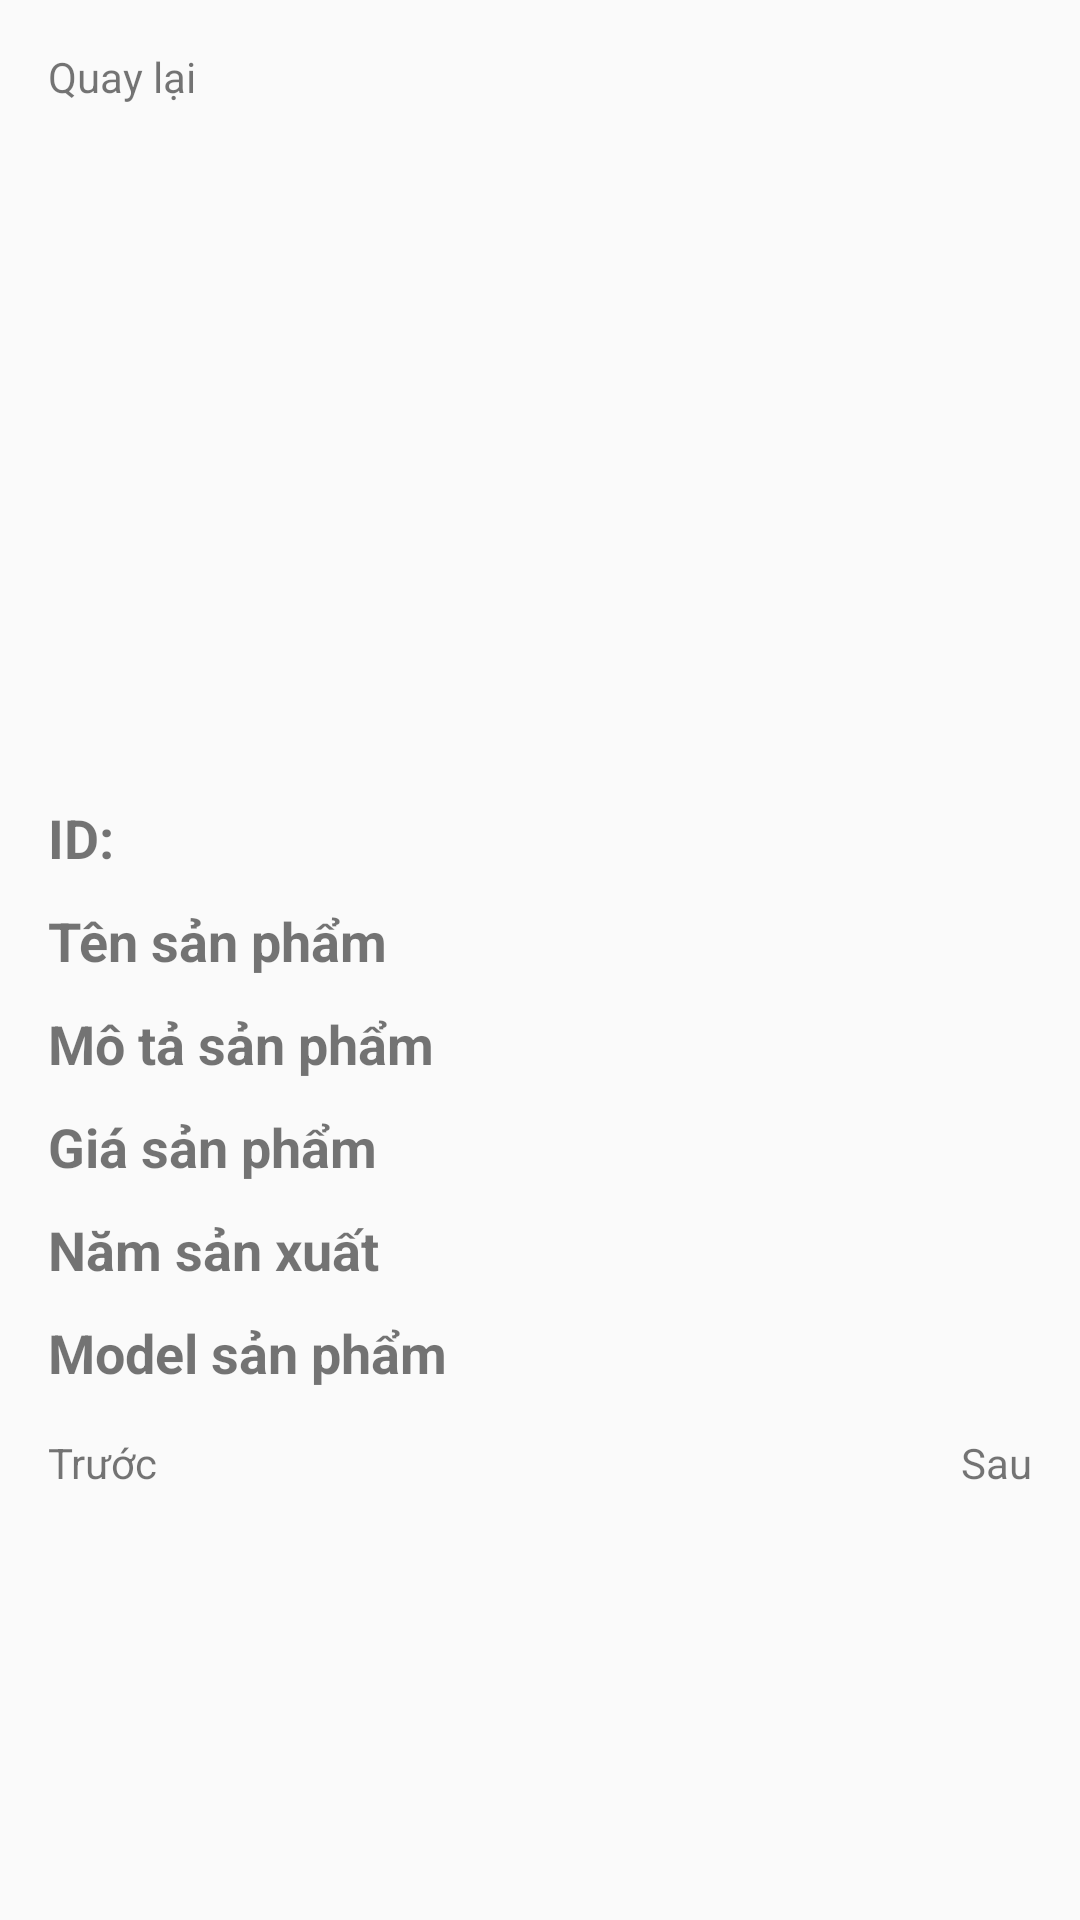

Write the Android layout XML for this screen, with the resource values it uses.
<!-- AndroidManifest.xml: application theme Theme.Kn2 -->
<!-- res/layout/chitietsanpham_layout.xml -->
<?xml version="1.0" encoding="utf-8"?>
<ScrollView xmlns:android="http://schemas.android.com/apk/res/android"
    xmlns:tools="http://schemas.android.com/tools"
    android:layout_width="match_parent"
    android:layout_height="match_parent"
    android:padding="16dp">

    <LinearLayout
        android:layout_width="match_parent"
        android:layout_height="wrap_content"
        android:orientation="vertical">

        
        <TextView
            android:id="@+id/btn_back"
            android:layout_width="match_parent"
            android:layout_height="wrap_content"
            android:layout_marginBottom="10dp"
            android:text="Quay lại" />

        <ImageView
            android:id="@+id/imageView"
            android:layout_width="match_parent"
            android:layout_height="200dp"
            android:layout_marginBottom="10dp"
            android:scaleType="centerCrop"
            android:src="@mipmap/ic_launcher"
            tools:src="@mipmap/ic_launcher"
            tools:srcCompat="@tools:sample/backgrounds/scenic" />

        
        <TextView
            android:id="@+id/tv_id"
            android:layout_width="wrap_content"
            android:layout_height="wrap_content"
            android:layout_marginTop="12dp"
            android:layout_marginBottom="10dp"
            android:text="ID:"
            android:textSize="18sp"
            android:textStyle="bold" />

        
        <TextView
            android:id="@+id/tv_name"
            android:layout_width="wrap_content"
            android:layout_height="wrap_content"
            android:layout_marginBottom="10dp"
            android:text="Tên sản phẩm"
            android:textSize="18sp"
            android:textStyle="bold" />

        
        <TextView
            android:id="@+id/tv_description"
            android:layout_width="wrap_content"
            android:layout_height="wrap_content"
            android:layout_marginBottom="10dp"
            android:text="Mô tả sản phẩm"
            android:textSize="18sp"
            android:textStyle="bold" />

        
        <TextView
            android:id="@+id/tv_price"
            android:layout_width="wrap_content"
            android:layout_height="wrap_content"
            android:layout_marginBottom="10dp"
            android:text="Giá sản phẩm"
            android:textSize="18sp"
            android:textStyle="bold" />

        
        <TextView
            android:id="@+id/tv_year"
            android:layout_width="wrap_content"
            android:layout_height="wrap_content"
            android:layout_marginBottom="10dp"
            android:text="Năm sản xuất"
            android:textSize="18sp"
            android:textStyle="bold" />

        
        <TextView
            android:id="@+id/tv_model"
            android:layout_width="wrap_content"
            android:layout_height="wrap_content"
            android:layout_marginBottom="15dp"
            android:text="Model sản phẩm"
            android:textSize="18sp"
            android:textStyle="bold" />

        <LinearLayout
            android:layout_width="match_parent"
            android:layout_height="match_parent"
            android:layout_marginBottom="10dp"
            android:orientation="horizontal">

            <TextView
                android:id="@+id/btn_before"
                android:layout_width="wrap_content"
                android:layout_height="wrap_content"
                android:layout_weight="1"
                android:text="Trước" />

            <TextView
                android:id="@+id/btn_after"
                android:layout_width="wrap_content"
                android:layout_height="wrap_content"
                android:layout_weight="1"
                android:text="Sau"
                android:textAlignment="textEnd" />
        </LinearLayout>

    </LinearLayout>
</ScrollView>
<!-- resources referenced by this layout -->
<resources>
  <style name="Theme.Kn2" parent="android:Theme.Material.Light.NoActionBar" />
</resources>
